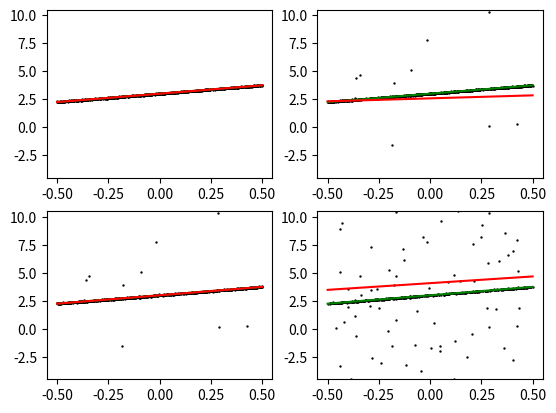

Python code for this plot:
## Default modules imported. Import more if you need to.

import numpy as np


## Fill out these functions yourself

# Fits a line iteratively
#   points: Nx2 array of (x,y) pairs of N points
#   eps: Error Threshold
#   numit: Number of iterations
#
# Return a vector L = (m,b) such that y= mx + b.
#
# Fit to minimize  the sum of \|y - mx - b\|^2 over an inlier set, where the
# inlier set is defined as points where the above square error is less than eps.
#
# In iteration 1, all points should be inliers, so that if this function is called
# with numit=1, you should return the best fit over ALL points.
#
# Should you ever hit an inlier set with fewer than 2 elements, simply return the current estimate of L.
def fitLine(points, eps, numit=10):

    # Full set of points
    x = points[:,0]
    y = points[:,1]

    # current set of inlier points
    xi = x
    yi = y

    ### For each iteration:
    ## Least squares estimation using pseudo-inverse on inliers
    # yi = [xi | 1]*[m,b]
    # [m,b] = pinv([xi | 1])*yi
    ## Then, redefine inliers

    for i in range(numit):
        # [x | 1]
        phi = np.ones([xi.size,2])
        phi[:,0] = xi
    
        # print(phi.shape)
        
        # least squares solution, [m,b]
        mb = np.matmul(np.linalg.pinv(phi),yi)

        # find new inlier points from full set
        inlier = np.where((y-mb[0]*x-mb[1]*np.ones([x.size]))**2 < eps)[0]        
        # print(inlier.shape)
        
        # redefine inlier points
        yi = y[inlier]
        xi = x[inlier]
        
        # If too few points in inlier, return current estimate
        if xi.size < 2:
            break
    
    return mb
    # return np.float32([0.,0])    



########################## Support code below

import matplotlib.pyplot as plt
import warnings
warnings.filterwarnings('ignore')

# Visualize
def vizErr(ax,pts,trueL,estL):
    x = pts[:,0]
    y = pts[:,1]

    ax.scatter(x,y,s=0.5,c='k')

    x0 = np.float32([np.min(x),np.max(x)])
    y0 = trueL[0]*x0+trueL[1]
    y1 = estL[0]*x0+estL[1]

    ax.plot(x0,y0,c='g')
    ax.plot(x0,y1,c='r')

    g = np.abs(y0[1]-np.sum(y0)/2)
    ax.set_ylim([np.mean(y0)-10*g,np.mean(y0)+10*g])

    return np.sum((y0-y1)**2)/2


rs = np.random.RandomState(0) # Repeatable experiments

# True line and noise free points
trueL = np.float32([1.5,3])
x = rs.uniform(-0.5,0.5,(1000,1))
y = x*trueL[0]+trueL[1]

##### Noisy measurements
# Gaussian Noise
gnz = rs.normal(0,1,(1000,1))

# Outlier Noise
onz1 = np.float32(rs.uniform(0,1,(1000,1)) < 0.1)
onz2 = np.float32(rs.uniform(0,1,(1000,1)) < 0.5)

# Only Gaussian Noise
pts1 = np.concatenate((x,y+0.025*gnz),axis=1)

# Different percentage of outliers
pts2 = np.concatenate((x,y+(0.025 + 50.0 * onz1)*gnz),axis=1)
pts3 = np.concatenate((x,y+(0.025 + 50.0 * onz2)*gnz),axis=1)


# Run code and plot errors
eps=0.01

ax=plt.subplot(221)
estL = fitLine(pts1,eps,1)
print("(Top Left) No outliers, simple fit Error = %.2f" % vizErr(ax,pts1, trueL, estL))

ax=plt.subplot(222)
estL = fitLine(pts2,eps,1)
print("(Top Right) 10pc outliers, simple fit Error = %.2f" % vizErr(ax,pts2, trueL, estL))

ax=plt.subplot(223)
estL = fitLine(pts2,eps,10)
print("(Bottom Left) 10pc outliers, 10 iters fit Error = %.2f" % vizErr(ax,pts2, trueL, estL))

ax=plt.subplot(224)
estL = fitLine(pts3,eps,10)
print("(Bottom Right) 50pc outliers, 10 iters fit Error = %.2f" % vizErr(ax,pts3, trueL, estL))


plt.show()
